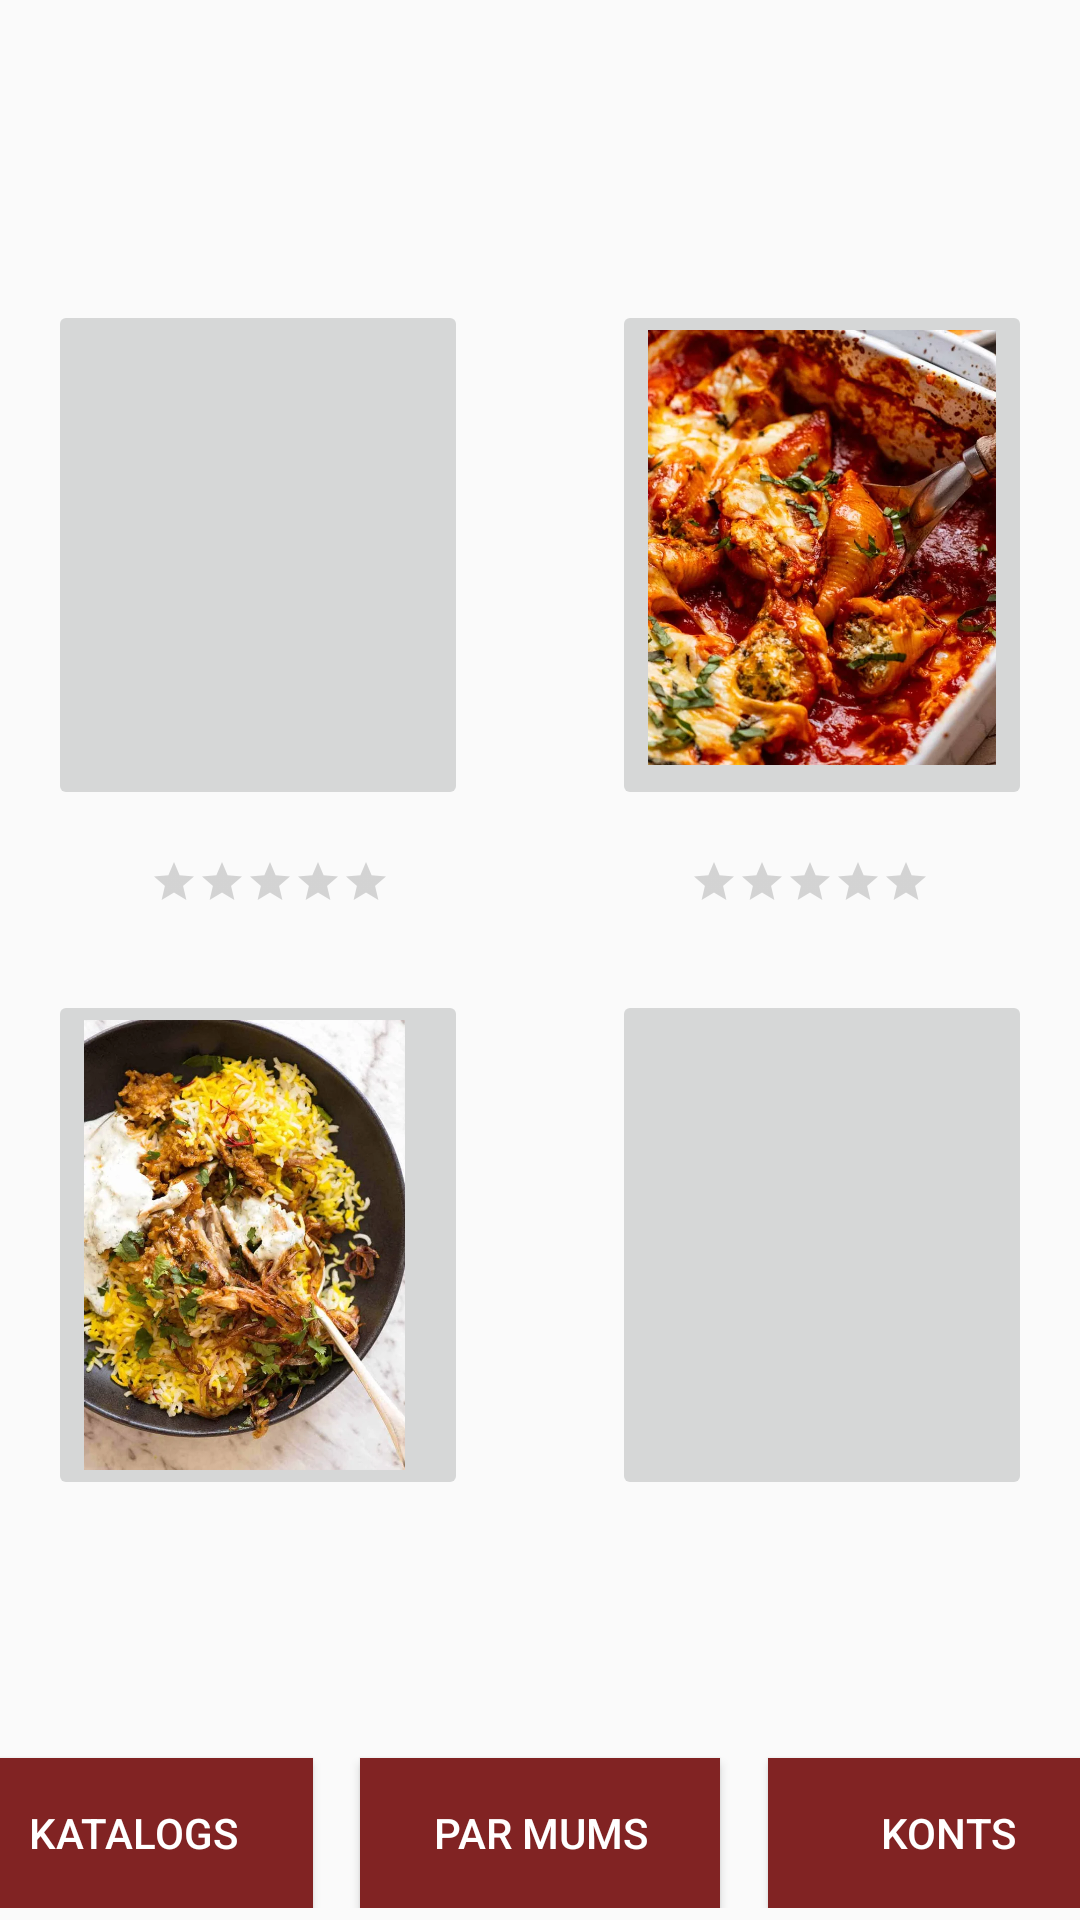

Here is an Android app screen rendered from its layout file. Give the layout XML and the strings, colors and styles it references.
<!-- AndroidManifest.xml: application theme Theme.Receptes_Plepis_Silins -->
<!-- res/layout/reciepe_book.xml -->
<?xml version="1.0" encoding="utf-8"?>
<androidx.coordinatorlayout.widget.CoordinatorLayout xmlns:android="http://schemas.android.com/apk/res/android"
    xmlns:tools="http://schemas.android.com/tools"
    xmlns:app="http://schemas.android.com/apk/res-auto"


    android:layout_width="match_parent"
    android:layout_height="match_parent">

    <com.google.android.material.appbar.CollapsingToolbarLayout
        android:id="@+id/collapsingToolbarLayout"
        android:layout_width="match_parent"
        android:layout_height="match_parent"
        android:layout_marginBottom="4dp"

        app:contentScrim="?attr/colorPrimary"
        app:layout_scrollFlags="scroll|exitUntilCollapsed"
        app:toolbarId="@+id/toolbar">


        <androidx.appcompat.widget.Toolbar
            android:id="@+id/toolbar"
            android:layout_width="match_parent"
            android:layout_height="?attr/actionBarSize"></androidx.appcompat.widget.Toolbar>

        <include layout="@layout/reciepe_book_toolbar1" />

        <androidx.constraintlayout.widget.ConstraintLayout
            android:id="@+id/nestedScrollView3"
            android:layout_width="match_parent"
            android:layout_height="match_parent"
            tools:context=".ReciepeBook">

            <RatingBar
                android:id="@+id/ratingBar2"
                style="?android:attr/ratingBarStyleSmall"
                android:layout_width="wrap_content"
                android:layout_height="wrap_content"
                android:layout_marginStart="50dp"
                android:layout_marginTop="16dp"
                android:layout_marginBottom="192dp"
                app:layout_constraintBottom_toBottomOf="parent"
                app:layout_constraintStart_toStartOf="parent"
                app:layout_constraintTop_toBottomOf="@+id/imageButton2" />

            <RatingBar
                android:id="@+id/ratingBar3"
                style="?android:attr/ratingBarStyleSmall"
                android:layout_width="wrap_content"
                android:layout_height="16dp"
                android:layout_marginTop="16dp"
                android:layout_marginEnd="50dp"
                android:layout_marginBottom="192dp"
                app:layout_constraintBottom_toBottomOf="parent"
                app:layout_constraintEnd_toEndOf="parent"
                app:layout_constraintTop_toBottomOf="@+id/imageButton4" />

            <RatingBar
                android:id="@+id/ratingBar4"
                style="?android:attr/ratingBarStyleSmall"
                android:layout_width="wrap_content"
                android:layout_height="wrap_content"
                android:layout_marginStart="50dp"
                android:layout_marginTop="16dp"
                app:layout_constraintStart_toStartOf="parent"
                app:layout_constraintTop_toBottomOf="@+id/imageButton" />

            <RatingBar
                android:id="@+id/ratingBar5"
                style="?android:attr/ratingBarStyleSmall"
                android:layout_width="wrap_content"
                android:layout_height="wrap_content"
                android:layout_marginTop="16dp"
                android:layout_marginEnd="50dp"
                app:layout_constraintEnd_toEndOf="parent"
                app:layout_constraintTop_toBottomOf="@+id/imageButton3" />

            <ImageButton
                android:id="@+id/imageButton"
                android:layout_width="140dp"
                android:layout_height="170dp"
                android:layout_marginStart="16dp"
                android:layout_marginTop="100dp"
                android:contentDescription="@string/meatballs_diens"
                android:scaleType="fitStart"
                app:layout_constraintStart_toStartOf="parent"
                app:layout_constraintTop_toTopOf="parent"
                app:srcCompat="@drawable/meatballs" />

            <ImageButton
                android:id="@+id/imageButton2"
                android:layout_width="140dp"
                android:layout_height="170dp"
                android:layout_marginStart="16dp"
                android:layout_marginTop="60dp"
                android:contentDescription="@string/biryani"
                android:scaleType="fitStart"
                app:layout_constraintStart_toStartOf="parent"
                app:layout_constraintTop_toBottomOf="@+id/imageButton"
                app:srcCompat="@drawable/biryani" />

            <ImageButton
                android:id="@+id/imageButton3"
                android:layout_width="140dp"
                android:layout_height="170dp"
                android:layout_marginTop="100dp"
                android:layout_marginEnd="16dp"
                android:contentDescription="@string/spinach"
                android:scaleType="fitStart"
                app:layout_constraintEnd_toEndOf="parent"
                app:layout_constraintTop_toTopOf="parent"
                app:srcCompat="@drawable/spinach" />

            <ImageButton
                android:id="@+id/imageButton4"
                android:layout_width="140dp"
                android:layout_height="170dp"
                android:layout_marginTop="60dp"
                android:layout_marginEnd="16dp"
                android:contentDescription="@string/chilicon"
                android:scaleType="fitStart"
                app:layout_constraintEnd_toEndOf="parent"
                app:layout_constraintTop_toBottomOf="@+id/imageButton3"
                app:srcCompat="@drawable/chilicon"
                tools:ignore="ImageContrastCheck" />

        </androidx.constraintlayout.widget.ConstraintLayout>
    </com.google.android.material.appbar.CollapsingToolbarLayout>

</androidx.coordinatorlayout.widget.CoordinatorLayout>
<!-- res/layout/reciepe_book_toolbar1.xml (included above) -->
<?xml version="1.0" encoding="utf-8"?>
<androidx.constraintlayout.widget.ConstraintLayout xmlns:android="http://schemas.android.com/apk/res/android"
    xmlns:app="http://schemas.android.com/apk/res-auto"
    xmlns:tools="http://schemas.android.com/tools"
    android:layout_width="match_parent"
    android:layout_height="match_parent">

    <Button
        android:id="@+id/par_mums2"
        style="@style/Widget.AppCompat.Button"
        android:layout_width="120dp"
        android:layout_height="50dp"
        android:layout_marginStart="16dp"
        android:layout_marginEnd="16dp"
        android:background="@color/buttonBackgroundFirstView"
        android:text="@string/par_mums"
        android:textColor="@color/whiteText"
        app:layout_constraintBottom_toBottomOf="parent"
        app:layout_constraintEnd_toStartOf="@+id/konts2"
        app:layout_constraintStart_toEndOf="@+id/katalogs2" />

    <Button
        android:id="@+id/katalogs2"
        style="@style/Widget.AppCompat.Button"
        android:layout_width="120dp"
        android:layout_height="50dp"
        android:background="@color/buttonBackgroundFirstView"
        android:text="@string/katalog"
        android:textColor="@color/whiteText"
        app:layout_constraintBottom_toBottomOf="parent"
        app:layout_constraintEnd_toStartOf="@+id/par_mums2"
        app:layout_constraintStart_toStartOf="parent" />

    <Button
        android:id="@+id/konts2"
        style="@style/Widget.AppCompat.Button"
        android:layout_width="120dp"
        android:layout_height="50dp"
        android:background="@color/buttonBackgroundFirstView"
        android:text="@string/konts"
        android:textColor="@color/whiteText"
        app:layout_constraintBottom_toBottomOf="parent"
        app:layout_constraintEnd_toEndOf="parent"
        app:layout_constraintStart_toEndOf="@+id/par_mums2" />
</androidx.constraintlayout.widget.ConstraintLayout>
<!-- resources referenced by this layout -->
<resources>
  <color name="buttonBackgroundFirstView">#812323</color>
  <color name="whiteText">@color/white</color>
  <!-- drawable biryani: png bitmap (drawable, 102456 bytes) -->
  <!-- drawable spinach: png bitmap (drawable, 106352 bytes) -->
  <string name="biryani">Biryani_ediens</string>
  <string name="chilicon">Chilicon_ediens</string>
  <string name="katalog">Katalogs</string>
  <string name="konts">Konts</string>
  <string name="meatballs_diens">Meatballs ēdiens</string>
  <string name="par_mums">Par mums</string>
  <string name="spinach">Spinach_ediens</string>
  <style name="Theme.Receptes_Plepis_Silins" parent="Base.Theme.Receptes_Plepis_Silins" />
  <color name="white">#FFFFFFFF</color>
  <style name="Base.Theme.Receptes_Plepis_Silins" parent="Theme.AppCompat.Light.NoActionBar">
          
          
      </style>
</resources>
